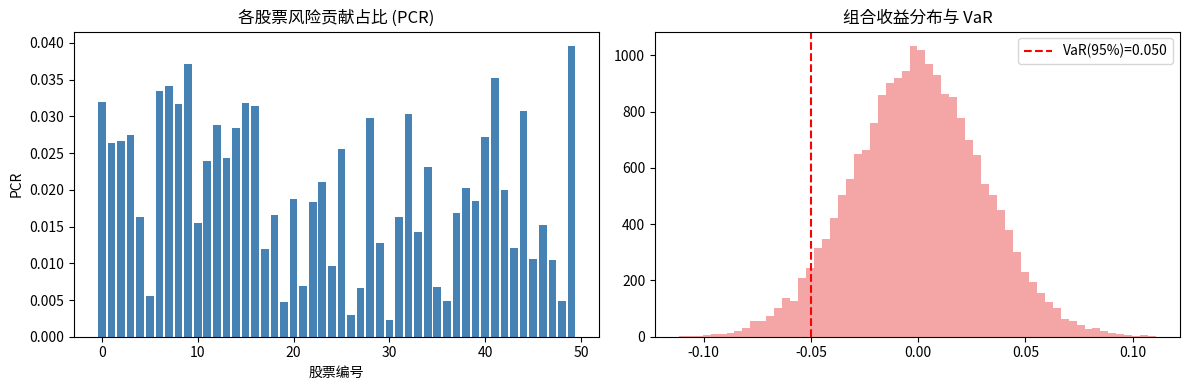

Here is the Python script that generated this plot:
"""
Chapter 3 — Risk Models and Risk Analysis
=========================================
演示多因子风险模型、MCR、CR、PCR、VaR 贡献。
"""

import numpy as np
import pandas as pd
import matplotlib.pyplot as plt

np.random.seed(42)

N, K, T = 50, 4, 600


# ----------------------------------------------------------------------
# 1) 合成多因子模型: r_i = b_i'f + ε_i
# ----------------------------------------------------------------------
B = np.random.normal(0, 1, size=(N, K))
factor_vol = np.array([0.04, 0.03, 0.02, 0.02])
F_corr = np.eye(K)
F_corr[0, 1] = F_corr[1, 0] = 0.2
Sigma_f = np.diag(factor_vol) @ F_corr @ np.diag(factor_vol)
spec_vol = np.random.uniform(0.10, 0.30, size=N)
S = np.diag(spec_vol ** 2)
Sigma = B @ Sigma_f @ B.T + S


# ----------------------------------------------------------------------
# 2) 计算 MCR、CR、PCR
# ----------------------------------------------------------------------
def risk_decomposition(w, Sigma):
    sd = np.sqrt(w @ Sigma @ w)
    mcr = Sigma @ w / sd
    cr = w * mcr
    pcr = cr / sd
    return sd, mcr, cr, pcr


w = np.ones(N) / N
sd, mcr, cr, pcr = risk_decomposition(w, Sigma)
print(f"组合波动率: {sd:.4f}")
print(f"PCR 之和（应 = 1）: {pcr.sum():.6f}")
print(f"\n前 5 只股票的 MCR / CR / PCR:")
df = pd.DataFrame({"MCR": mcr[:5], "CR": cr[:5], "PCR": pcr[:5]})
print(df)


# ----------------------------------------------------------------------
# 3) 系统/特异 MCR
# ----------------------------------------------------------------------
sys_var = (w @ B) @ Sigma_f @ (B.T @ w)
spec_var = w @ S @ w
sys_sd = np.sqrt(sys_var)
spec_sd = np.sqrt(spec_var)
print(f"\n系统波动率: {sys_sd:.4f}")
print(f"特异波动率: {spec_sd:.4f}")
print(f"总波动率验证: {np.sqrt(sys_var + spec_var):.4f} == {sd:.4f}")

mcr_sys = (B @ Sigma_f @ B.T @ w) / sys_sd
mcr_spec = (S @ w) / spec_sd


# ----------------------------------------------------------------------
# 4) 蒙特卡罗 VaR + 边际 VaR
# ----------------------------------------------------------------------
def simulate_returns(Sigma, T=20000, mu=None):
    if mu is None:
        mu = np.zeros(Sigma.shape[0])
    L = np.linalg.cholesky(Sigma + 1e-8 * np.eye(Sigma.shape[0]))
    Z = np.random.normal(size=(T, Sigma.shape[0]))
    return mu + Z @ L.T


R = simulate_returns(Sigma)
port_R = R @ w
VaR95 = -np.percentile(port_R, 5)
print(f"\n蒙特卡罗 VaR(95%) = {VaR95:.4f}")

# 边际 VaR: E[r_i | r_p ≈ -VaR]
tail_idx = port_R <= -VaR95
mcv = R[tail_idx].mean(axis=0)
cvar_contrib = w * mcv
print(f"VaR 验证（应 ≈ -VaR）: {cvar_contrib.sum():.4f}")


# ----------------------------------------------------------------------
# 5) 风险贡献按行业分组
# ----------------------------------------------------------------------
sectors = np.random.choice(["Tech", "Fin", "Health", "Energy"], size=N)
sector_pcr = pd.Series(pcr).groupby(sectors).sum()
print("\n按行业风险贡献占比:")
print(sector_pcr.round(4))


if __name__ == "__main__":
    fig, axes = plt.subplots(1, 2, figsize=(12, 4))
    axes[0].bar(range(N), pcr, color="steelblue")
    axes[0].set_title("各股票风险贡献占比 (PCR)")
    axes[0].set_xlabel("股票编号")
    axes[0].set_ylabel("PCR")

    axes[1].hist(port_R, bins=60, color="lightcoral", alpha=0.7)
    axes[1].axvline(-VaR95, color="red", linestyle="--", label=f"VaR(95%)={VaR95:.3f}")
    axes[1].set_title("组合收益分布与 VaR")
    axes[1].legend()
    plt.tight_layout()
    plt.savefig("chapter03_demo.png", dpi=120)
    print("\n[OK] 图表已保存: chapter03_demo.png")
